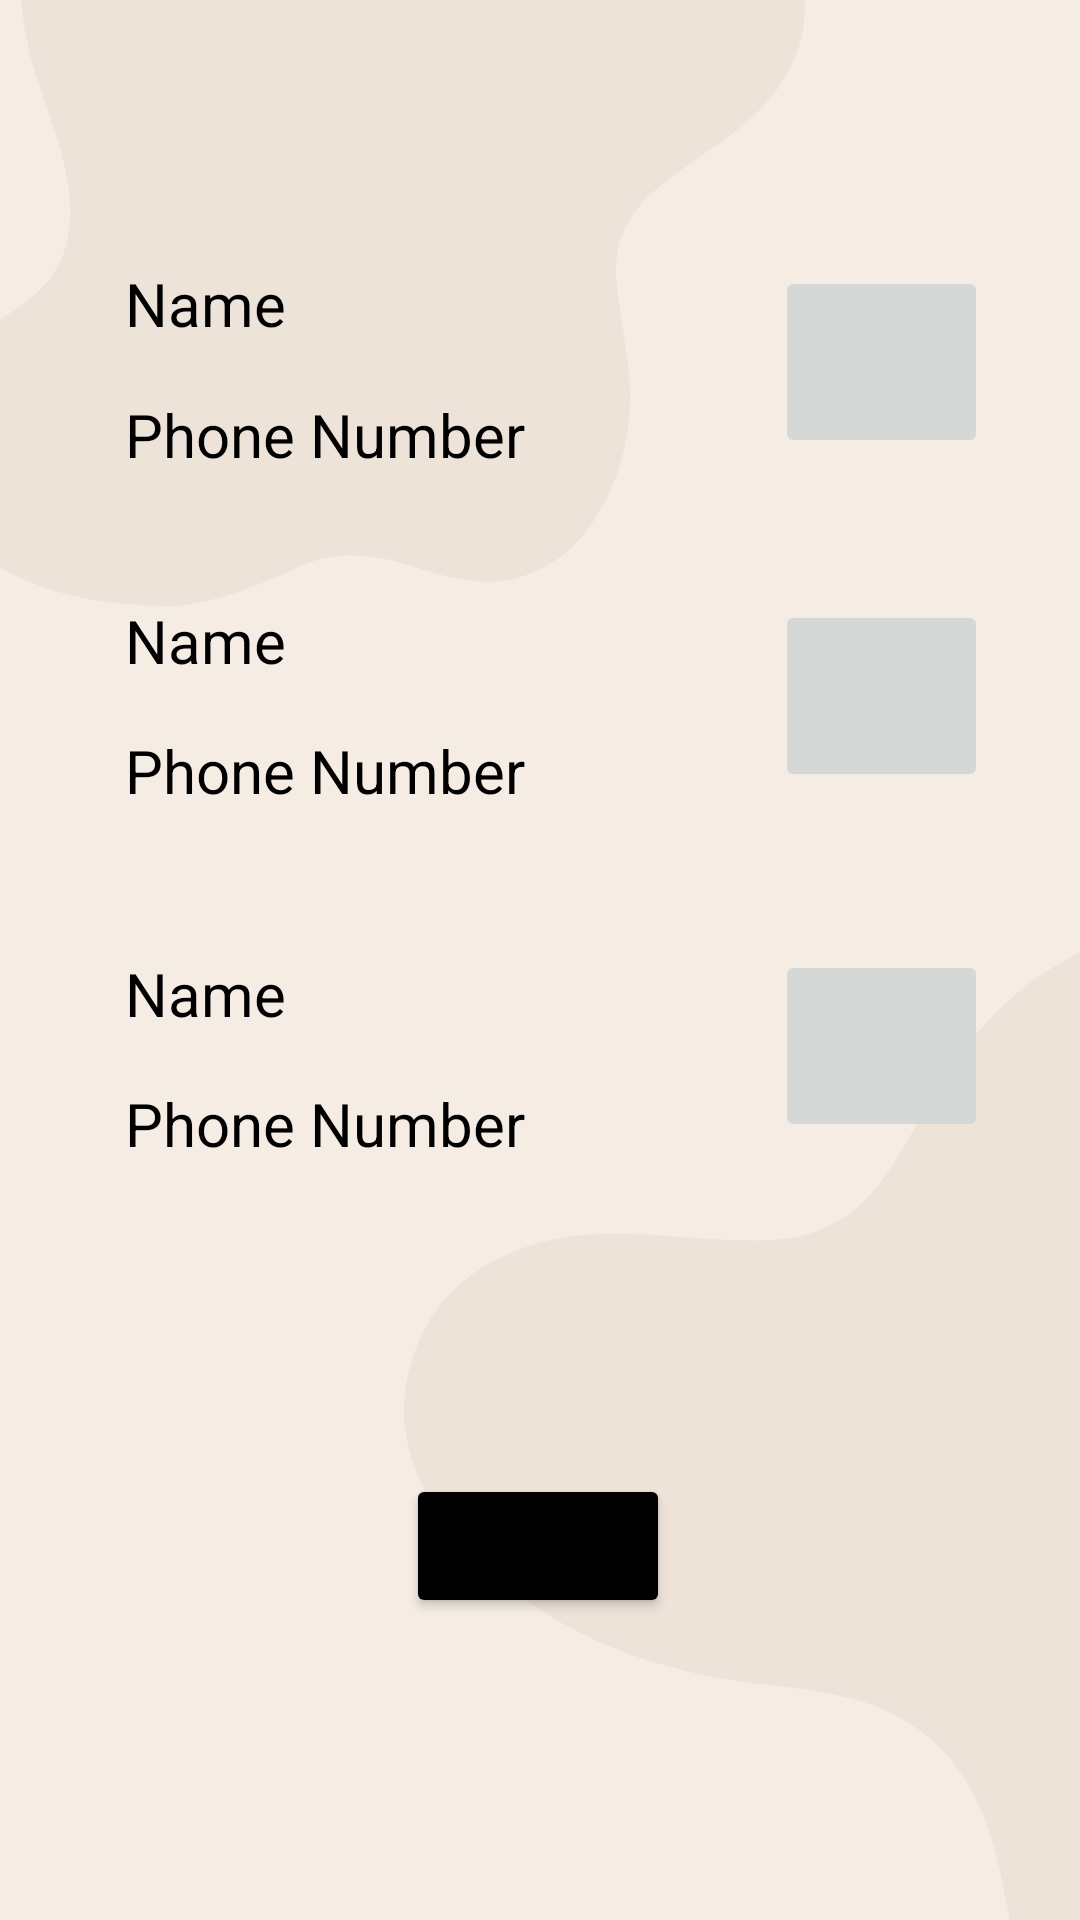

Here is an Android app screen rendered from its layout file. Give the layout XML and the strings, colors and styles it references.
<!-- AndroidManifest.xml: application theme Theme.HelpingHand -->
<!-- res/layout/activity_add_contacts.xml -->
<?xml version="1.0" encoding="utf-8"?>
<androidx.constraintlayout.widget.ConstraintLayout xmlns:android="http://schemas.android.com/apk/res/android"
    xmlns:app="http://schemas.android.com/apk/res-auto"
    xmlns:tools="http://schemas.android.com/tools"
    android:layout_width="match_parent"
    android:layout_height="match_parent"
    android:background="@drawable/background04"
    tools:context=".Add_Contacts">

    <TextView
        android:id="@+id/editText_Phone1"
        android:layout_width="wrap_content"
        android:layout_height="wrap_content"
        android:ems="10"
        android:text="Phone Number"
        android:textSize="20sp"
        android:textColorHint="@color/black"
        android:textColor="@color/black"
        app:layout_constraintBottom_toBottomOf="parent"
        app:layout_constraintEnd_toEndOf="parent"
        app:layout_constraintHorizontal_bias="0.337"
        app:layout_constraintStart_toStartOf="parent"
        app:layout_constraintTop_toTopOf="parent"
        app:layout_constraintVertical_bias="0.214" />

    <TextView
        android:id="@+id/editText_PersonName1"
        android:layout_width="wrap_content"
        android:layout_height="wrap_content"
        android:ems="10"
        android:text="Name"
        android:textSize="20sp"
        android:textColorHint="@color/black"
        android:textColor="@color/black"
        app:layout_constraintBottom_toBottomOf="parent"
        app:layout_constraintEnd_toEndOf="parent"
        app:layout_constraintHorizontal_bias="0.337"
        app:layout_constraintStart_toStartOf="parent"
        app:layout_constraintTop_toTopOf="parent"
        app:layout_constraintVertical_bias="0.143" />

    <ImageButton
        android:id="@+id/imageButton"
        android:layout_width="71dp"
        android:layout_height="64dp"
        android:contentDescription="Add From Contact"
        android:onClick="Add_Contact_1"
        android:scaleType="centerCrop"
        app:layout_constraintBottom_toBottomOf="parent"
        app:layout_constraintEnd_toEndOf="parent"
        app:layout_constraintHorizontal_bias="0.894"
        app:layout_constraintStart_toStartOf="parent"
        app:layout_constraintTop_toTopOf="parent"
        app:layout_constraintVertical_bias="0.154"
        app:srcCompat="@drawable/contact_icon" />


    <TextView
        android:id="@+id/editText_Phone2"
        android:layout_width="wrap_content"
        android:layout_height="wrap_content"
        android:ems="10"
        android:text="Phone Number"
        android:textSize="20sp"
        android:textColorHint="@color/black"
        android:textColor="@color/black"
        app:layout_constraintBottom_toBottomOf="parent"
        app:layout_constraintEnd_toEndOf="parent"
        app:layout_constraintHorizontal_bias="0.337"
        app:layout_constraintStart_toStartOf="parent"
        app:layout_constraintTop_toTopOf="parent"
        app:layout_constraintVertical_bias="0.397" />

    <ImageButton
        android:id="@+id/imageButton2"
        android:layout_width="71dp"
        android:layout_height="64dp"
        android:contentDescription="Add From Contact"
        android:cropToPadding="false"
        android:onClick="Add_Contact_2"
        android:scaleType="centerCrop"
        app:layout_constraintBottom_toBottomOf="parent"
        app:layout_constraintEnd_toEndOf="parent"
        app:layout_constraintHorizontal_bias="0.894"
        app:layout_constraintStart_toStartOf="parent"
        app:layout_constraintTop_toTopOf="parent"
        app:layout_constraintVertical_bias="0.347"
        app:srcCompat="@drawable/contact_icon" />

    <TextView
        android:id="@+id/editText_PersonName2"
        android:layout_width="wrap_content"
        android:layout_height="wrap_content"
        android:ems="10"
        android:text="Name"
        android:textSize="20sp"
        android:textColorHint="@color/black"
        android:textColor="@color/black"
        app:layout_constraintBottom_toBottomOf="parent"
        app:layout_constraintEnd_toEndOf="parent"
        app:layout_constraintHorizontal_bias="0.337"
        app:layout_constraintStart_toStartOf="parent"
        app:layout_constraintTop_toTopOf="parent"
        app:layout_constraintVertical_bias="0.326" />


    <TextView
        android:id="@+id/editText_Phone3"
        android:layout_width="wrap_content"
        android:layout_height="wrap_content"
        android:ems="10"
        android:text="Phone Number"
        android:textSize="20sp"
        android:textColorHint="@color/black"
        android:textColor="@color/black"
        app:layout_constraintBottom_toBottomOf="parent"
        app:layout_constraintEnd_toEndOf="parent"
        app:layout_constraintHorizontal_bias="0.337"
        app:layout_constraintStart_toStartOf="parent"
        app:layout_constraintTop_toTopOf="parent"
        app:layout_constraintVertical_bias="0.589" />

    <TextView
        android:id="@+id/editText_PersonName3"
        android:layout_width="wrap_content"
        android:layout_height="wrap_content"
        android:ems="10"
        android:text="Name"
        android:textSize="20sp"
        android:textColorHint="@color/black"
        android:textColor="@color/black"
        app:layout_constraintBottom_toBottomOf="parent"
        app:layout_constraintEnd_toEndOf="parent"
        app:layout_constraintHorizontal_bias="0.337"
        app:layout_constraintStart_toStartOf="parent"
        app:layout_constraintTop_toTopOf="parent"
        app:layout_constraintVertical_bias="0.518" />

    <ImageButton
        android:id="@+id/imageButton3"
        android:layout_width="71dp"
        android:layout_height="64dp"
        android:contentDescription="Add From Contact"
        android:onClick="Add_Contact_3"
        android:scaleType="centerCrop"
        app:layout_constraintBottom_toBottomOf="parent"
        app:layout_constraintEnd_toEndOf="parent"
        app:layout_constraintHorizontal_bias="0.894"
        app:layout_constraintStart_toStartOf="parent"
        app:layout_constraintTop_toTopOf="parent"
        app:layout_constraintVertical_bias="0.55"
        app:srcCompat="@drawable/contact_icon" />

    <Button
        android:id="@+id/Done"
        android:layout_width="wrap_content"
        android:layout_height="wrap_content"
        android:text="Done"
        android:onClick="Done"
        app:backgroundTint="@color/black"
        app:layout_constraintBottom_toBottomOf="parent"
        app:layout_constraintEnd_toEndOf="parent"
        app:layout_constraintHorizontal_bias="0.498"
        app:layout_constraintStart_toStartOf="parent"
        app:layout_constraintTop_toTopOf="parent"
        app:layout_constraintVertical_bias="0.83" />


</androidx.constraintlayout.widget.ConstraintLayout>
<!-- resources referenced by this layout -->
<resources>
  <!-- drawable background04: png bitmap (drawable, 27824 bytes) -->
  <style name="Theme.HelpingHand" parent="Theme.MaterialComponents.DayNight.DarkActionBar">
          
          <item name="colorPrimary">@color/black</item>
          <item name="colorPrimaryVariant">#EDE3D9</item>
          <item name="colorOnPrimary">@color/white</item>
          
          <item name="colorSecondary">@color/teal_200</item>
          <item name="colorSecondaryVariant">@color/teal_700</item>
          <item name="colorOnSecondary">@color/black</item>
          
          <item name="android:statusBarColor" tools:targetApi="l">?attr/colorPrimaryVariant</item>
          
      </style>
  <!-- not gathered from this repository: default colours our renderer supplied (Android Studio template values) -->
  <color name="teal_200">#FF03DAC5</color>
  <color name="teal_700">#FF018786</color>
  <color name="black">#FF000000</color>
  <color name="white">#FFFFFFFF</color>
</resources>
